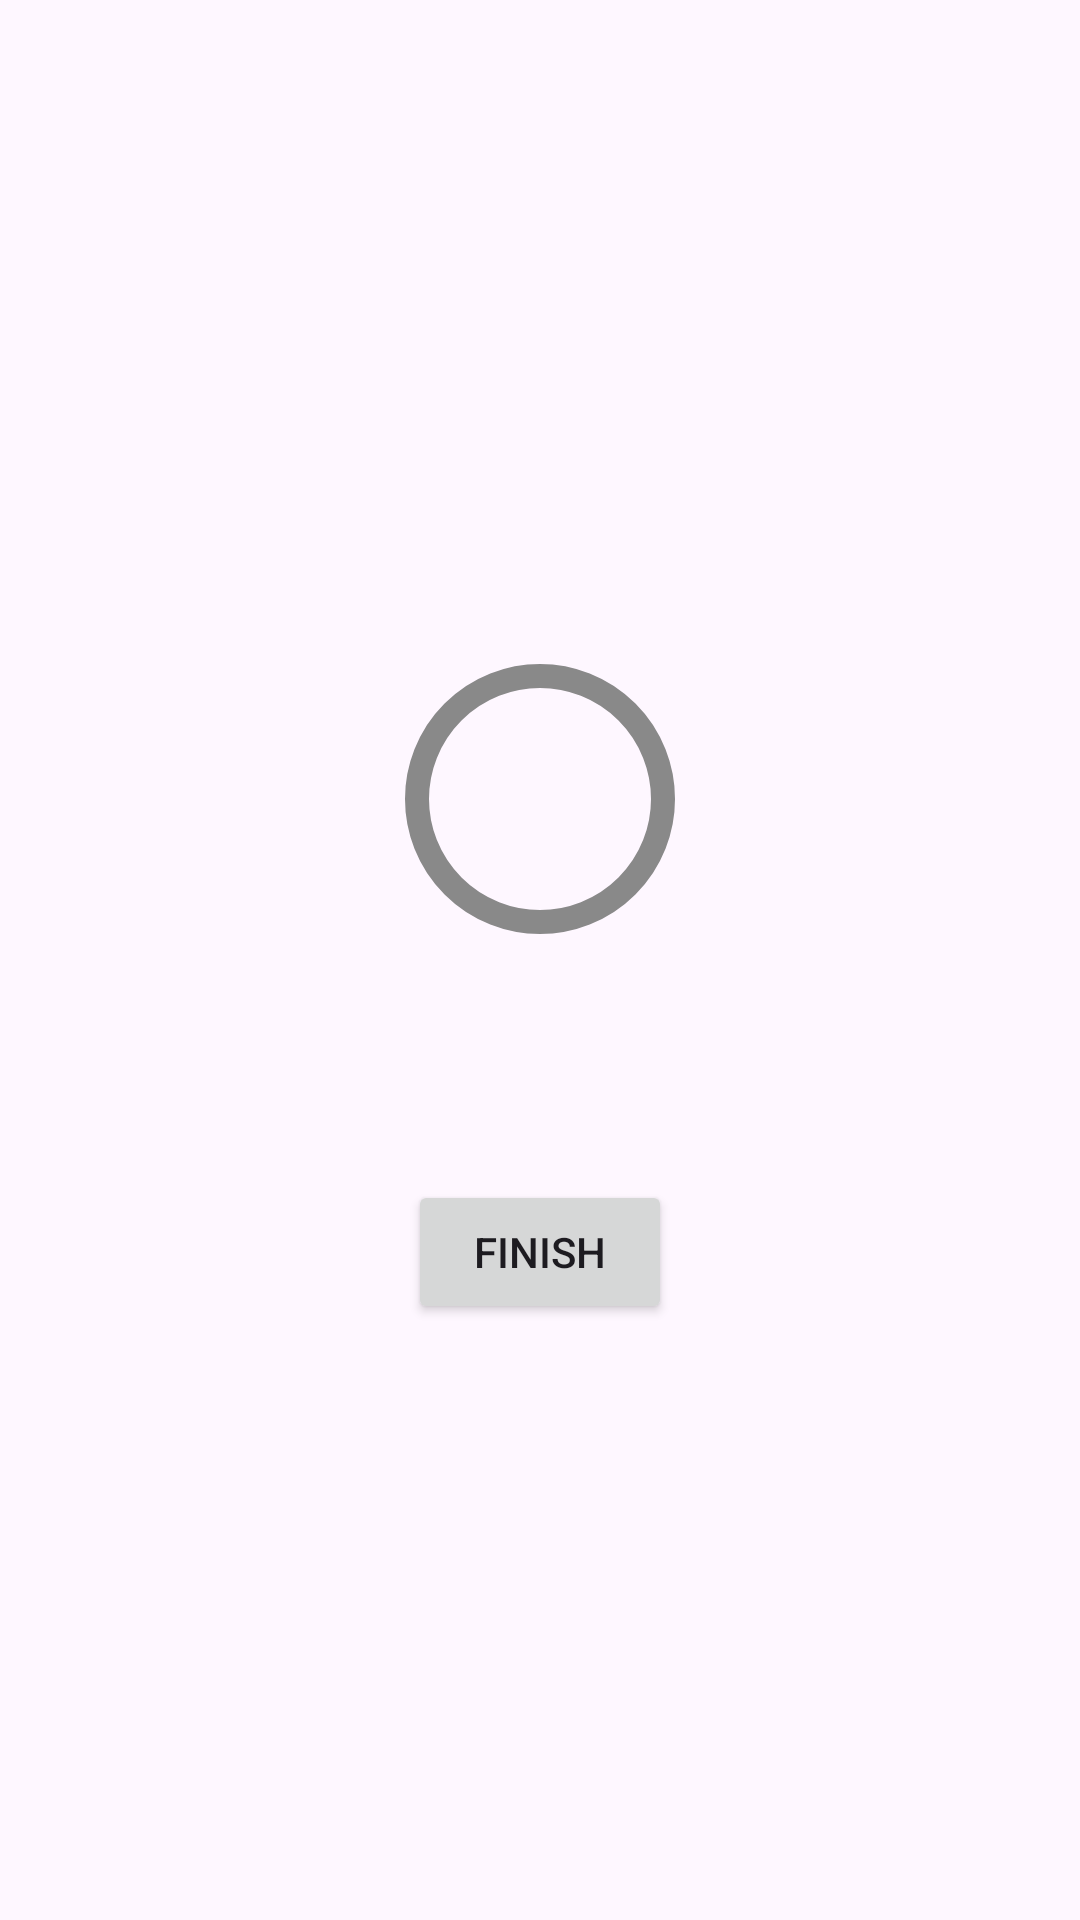

The Android layout XML behind this screen, and the referenced resources:
<!-- AndroidManifest.xml: application theme Base.Theme.MyApplication -->
<!-- res/layout/score_dialog.xml -->
<LinearLayout xmlns:android="http://schemas.android.com/apk/res/android"
    xmlns:app="http://schemas.android.com/apk/res-auto"
    android:orientation="vertical"
    android:layout_width="match_parent"
    android:gravity="center"
    android:padding="16dp"
    android:layout_height="wrap_content">

    <TextView
        android:id="@+id/score_title"
        android:layout_width="match_parent"
        android:layout_height="wrap_content"
        android:gravity="center"
        android:textSize="20sp"
        android:textStyle="bold" />

    <RelativeLayout
        android:layout_width="wrap_content"
        android:layout_height="wrap_content">
        <com.google.android.material.progressindicator.CircularProgressIndicator
            android:id="@+id/score_progress_indicator"
            android:layout_width="wrap_content"
            android:layout_height="wrap_content"
            android:layout_centerVertical="true"
            app:trackColor="@color/grey"
            app:trackCornerRadius="20dp"
            app:trackThickness="8dp"
            app:indicatorSize="90dp" />
        <TextView
            android:id="@+id/score_progress_text"
            android:layout_width="wrap_content"
            android:layout_height="wrap_content"
            android:layout_centerInParent="true"
            android:textSize="18sp"
            android:textStyle="bold" />
    </RelativeLayout>

    <TextView
        android:id="@+id/score_subtitle"
        android:layout_width="match_parent"
        android:layout_height="wrap_content"
        android:gravity="center"
        android:padding="8dp" />

    <ScrollView
        android:layout_width="match_parent"
        android:layout_height="wrap_content"
        android:padding="8dp">
        <TextView
            android:id="@+id/wrong_answers_text"
            android:layout_width="match_parent"
            android:layout_height="wrap_content"
            android:textColor="@android:color/black"
            android:textSize="14sp" />
    </ScrollView>

    <Button
        android:id="@+id/finish_btn"
        android:layout_width="wrap_content"
        android:layout_height="wrap_content"
        android:text="Finish"
        android:layout_margin="8dp" />
</LinearLayout>
<!-- resources referenced by this layout -->
<resources>
  <color name="grey">#898989</color>
  <style name="Base.Theme.MyApplication" parent="Theme.Material3.DayNight.NoActionBar">
          
          <item name="colorPrimary">@color/midnightblue</item>
      </style>
  <color name="midnightblue">#191970</color>
</resources>
